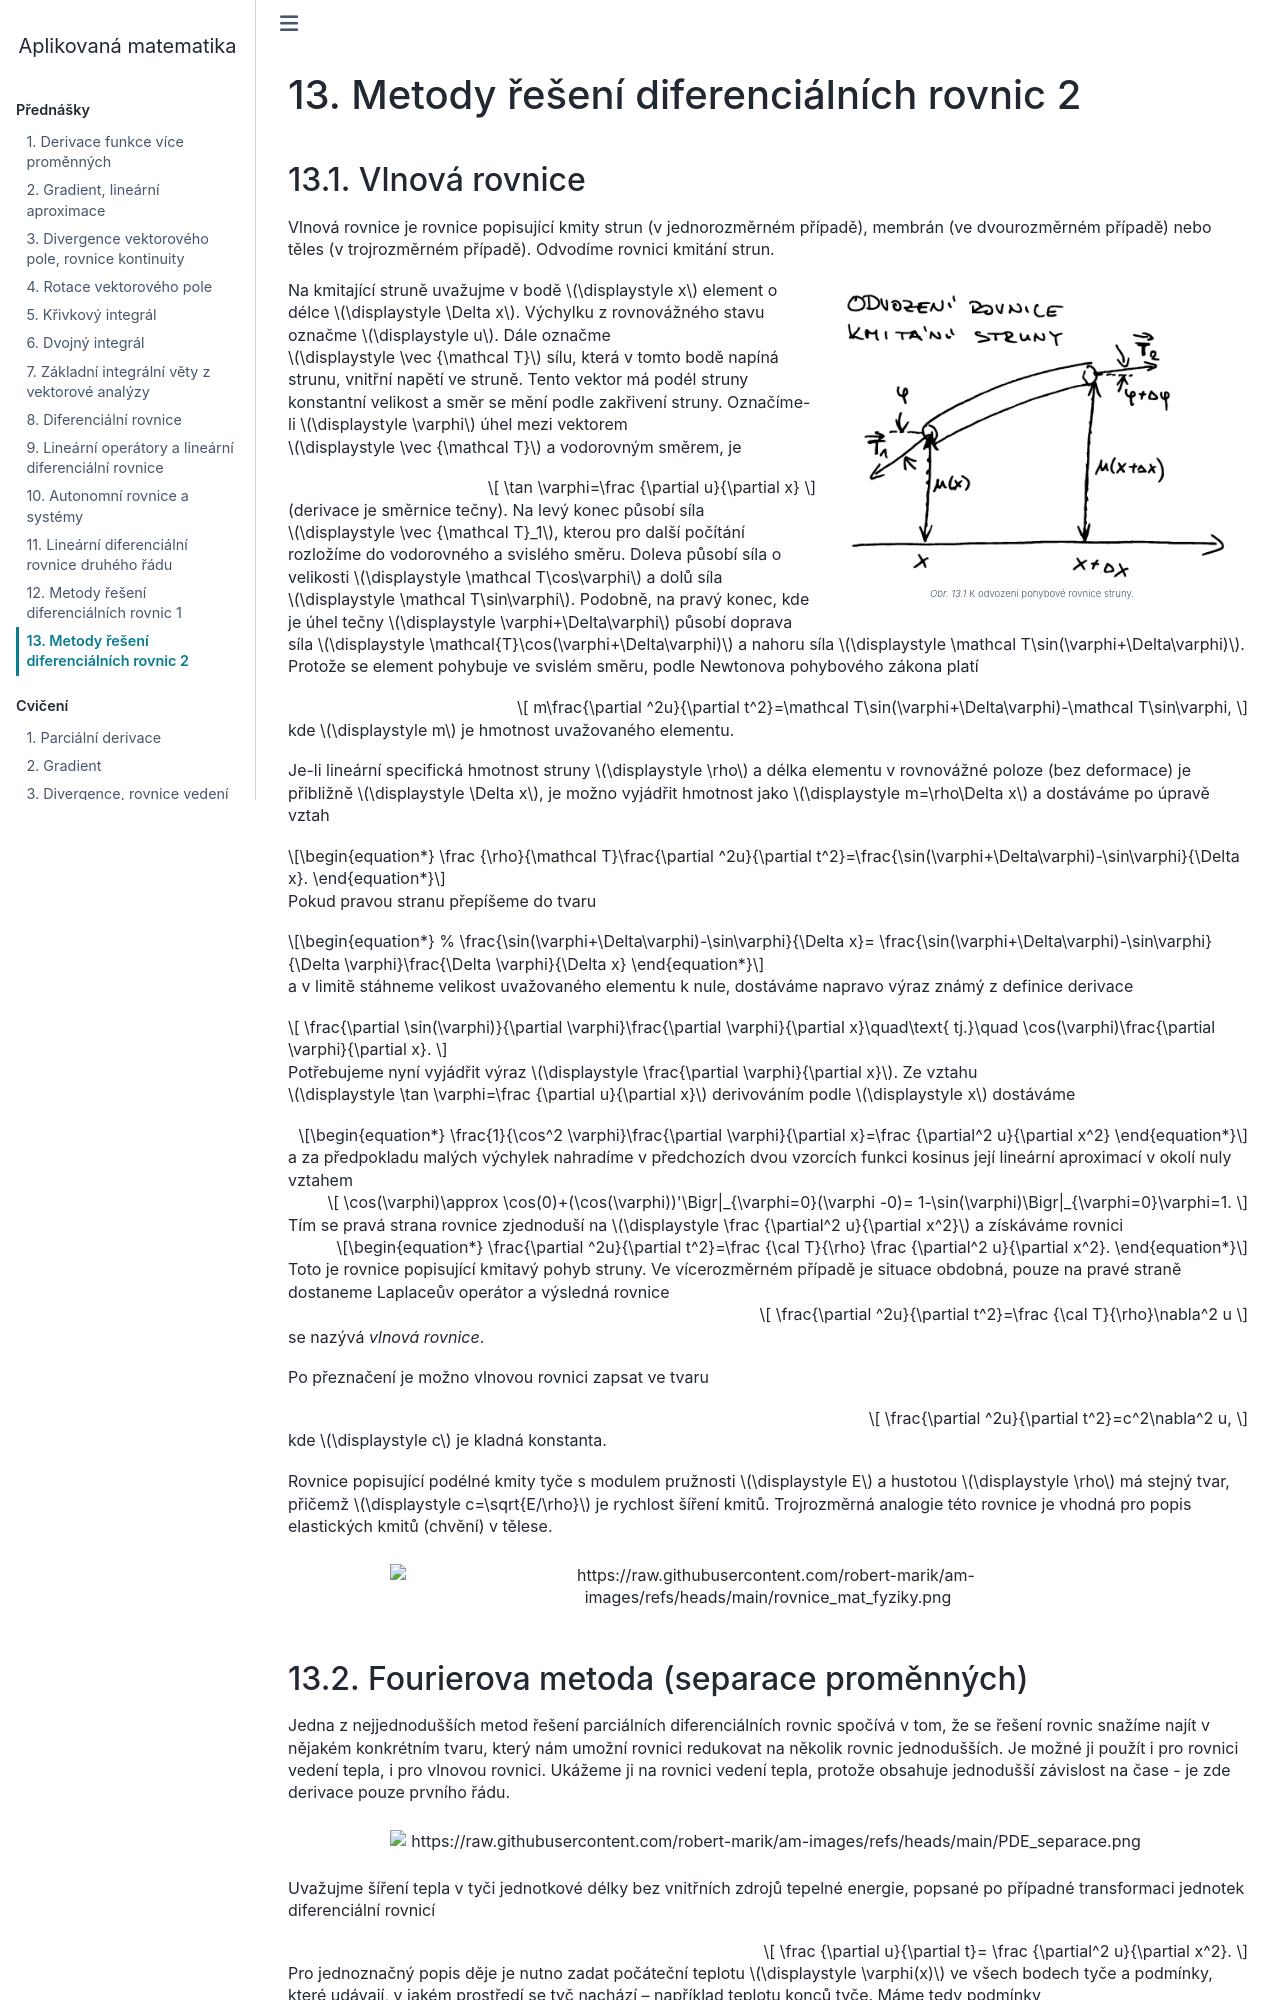

repository: robert-marik/am · page: 13/index.html · generator: sphinx

# Metody řešení diferenciálních rovnic 2

## Vlnová rovnice 

Vlnová rovnice je rovnice popisující kmity strun (v jednorozměrném
případě), membrán (ve dvourozměrném případě) nebo těles (v trojrozměrném
případě). Odvodíme rovnici kmitání strun. 

<div class='obtekat'>


```{figure} struna.png
K odvození pohybové rovnice struny.
```
</div>

Na kmitající struně uvažujme
v bodě $x$ element o délce $\Delta
x$. Výchylku z rovnovážného stavu označme $u$. Dále označme
$\vec {\mathcal T}$ sílu, která v tomto bodě napíná strunu, vnitřní
napětí ve struně. Tento vektor má podél struny konstantní velikost a
směr se mění podle zakřivení struny. Označíme-li $\varphi$ úhel mezi
vektorem $\vec {\mathcal T}$ a vodorovným směrem, je
$$
\tan \varphi=\frac {\partial
  u}{\partial x}
$$
(derivace je směrnice tečny). Na levý konec působí
síla $\vec {\mathcal T}_1$, kterou pro další počítání rozložíme do
vodorovného a svislého směru. Doleva působí síla o velikosti
$\mathcal T\cos\varphi$ a dolů síla $\mathcal T\sin\varphi$. Podobně, na pravý
konec, kde je úhel tečny $\varphi+\Delta\varphi$ působí doprava síla
$\mathcal{T}\cos(\varphi+\Delta\varphi)$ a nahoru síla
$\mathcal T\sin(\varphi+\Delta\varphi)$. Protože se element pohybuje ve
svislém směru, podle Newtonova pohybového zákona platí

$$
 m\frac{\partial ^2u}{\partial t^2}=\mathcal T\sin(\varphi+\Delta\varphi)-\mathcal T\sin\varphi,
$$ 

kde $m$ je hmotnost uvažovaného elementu. 

Je-li
lineární specifická hmotnost struny $\rho$ a délka elementu v rovnovážné
poloze (bez deformace) je přibližně $\Delta x$, je možno vyjádřit
hmotnost jako $m=\rho\Delta x$ a dostáváme po úpravě vztah

$$\begin{equation*}
  \frac {\rho}{\mathcal T}\frac{\partial ^2u}{\partial t^2}=\frac{\sin(\varphi+\Delta\varphi)-\sin\varphi}{\Delta x}.
\end{equation*}$$

Pokud pravou stranu přepíšeme do tvaru 

$$\begin{equation*}
  % \frac{\sin(\varphi+\Delta\varphi)-\sin\varphi}{\Delta x}=
  \frac{\sin(\varphi+\Delta\varphi)-\sin\varphi}{\Delta \varphi}\frac{\Delta \varphi}{\Delta x}
\end{equation*}$$ 

a v limitě stáhneme velikost uvažovaného elementu
k nule, dostáváme napravo výraz známý z definice derivace

$$
  \frac{\partial \sin(\varphi)}{\partial \varphi}\frac{\partial \varphi}{\partial x}\quad\text{ tj.}\quad \cos(\varphi)\frac{\partial \varphi}{\partial x}.
$$

Potřebujeme nyní vyjádřit výraz
$\frac{\partial \varphi}{\partial x}$. Ze vztahu
$\tan \varphi=\frac {\partial u}{\partial x}$ derivováním podle $x$
dostáváme $$\begin{equation*}
  \frac{1}{\cos^2 \varphi}\frac{\partial \varphi}{\partial x}=\frac {\partial^2 u}{\partial x^2}
\end{equation*}$$
a za předpokladu malých výchylek nahradíme
v předchozích dvou vzorcích funkci kosinus její lineární aproximací
v okolí nuly vztahem
$$
\cos(\varphi)\approx \cos(0)+(\cos(\varphi))'\Bigr|_{\varphi=0}(\varphi -0)= 1-\sin(\varphi)\Bigr|_{\varphi=0}\varphi=1.
$$ 
Tím se pravá strana rovnice zjednoduší na
$\frac {\partial^2
  u}{\partial x^2}$ a získáváme rovnici $$\begin{equation*}
  \frac{\partial ^2u}{\partial t^2}=\frac {\cal T}{\rho} \frac {\partial^2 u}{\partial x^2}.
\end{equation*}$$ 
Toto je rovnice popisující kmitavý pohyb struny. Ve
vícerozměrném případě je situace obdobná, pouze na pravé straně
dostaneme Laplaceův operátor a výsledná rovnice 
$$
   \frac{\partial ^2u}{\partial t^2}=\frac {\cal T}{\rho}\nabla^2 u
$$ 
se nazývá *vlnová rovnice*.

Po přeznačení je možno vlnovou rovnici zapsat ve tvaru
$$
   \frac{\partial ^2u}{\partial t^2}=c^2\nabla^2 u,
$$ 
kde $c$ je kladná konstanta. 



<!--
Nechť $f$ je libovolná
dvakrát diferencovatelná funkce jedné proměnné a uvažujme jednorozměrnou
vlnovou rovnici 
$$\begin{equation}
  \frac{\partial ^2u}{\partial t^2}=c^2\frac{\partial ^2u}{\partial x^2}
\end{equation}$$ 
a funkci dvou proměnných $u(x,t)=f(x-ct)$. Potom platí
$$\begin{equation*}
  \begin{aligned}
    \frac {\partial u}{\partial x}&=f'(x-ct) ,
    &\qquad&\frac {\partial^2
      u}{\partial x^2}=f''(x-ct) \\
    \frac {\partial u}{\partial
      t}&=-cf'(x-ct),
    &&\frac {\partial^2 u}{\partial t^2}=c^2f''(x-ct),
  \end{aligned}
\end{equation*}
$$ 
odkud snadno vidíme, že funkce $u$ je řešením rovnice ...
Vrstevnice funkce $u(x,t)$ jsou dány rovnicí $x-ct=\text{konst}$, což
odpovídá tomu, že bod o dané výchylce se za čas $\Delta t$ posune o
$\Delta x=c\Delta t$. Jedná se tedy o postupnou vlnu, která se šíří
rychlostí $c$ doprava. Podobně, funkce $v(x,c)=f(x+ct)$ je řešením
rovnice ..., které odpovídá postupné vlně, která postupuje
rychlostí $c$ doleva.
-->

Rovnice popisující podélné kmity tyče s modulem pružnosti $E$ a
hustotou $\rho$ má stejný tvar, přičemž $c=\sqrt{E/\rho}$ je rychlost šíření kmitů.
Trojrozměrná analogie této rovnice je vhodná pro popis elastických kmitů
(chvění) v tělese.

```{figure} https://raw.githubusercontent.com/robert-marik/am-images/refs/heads/main/rovnice_mat_fyziky.png
```
